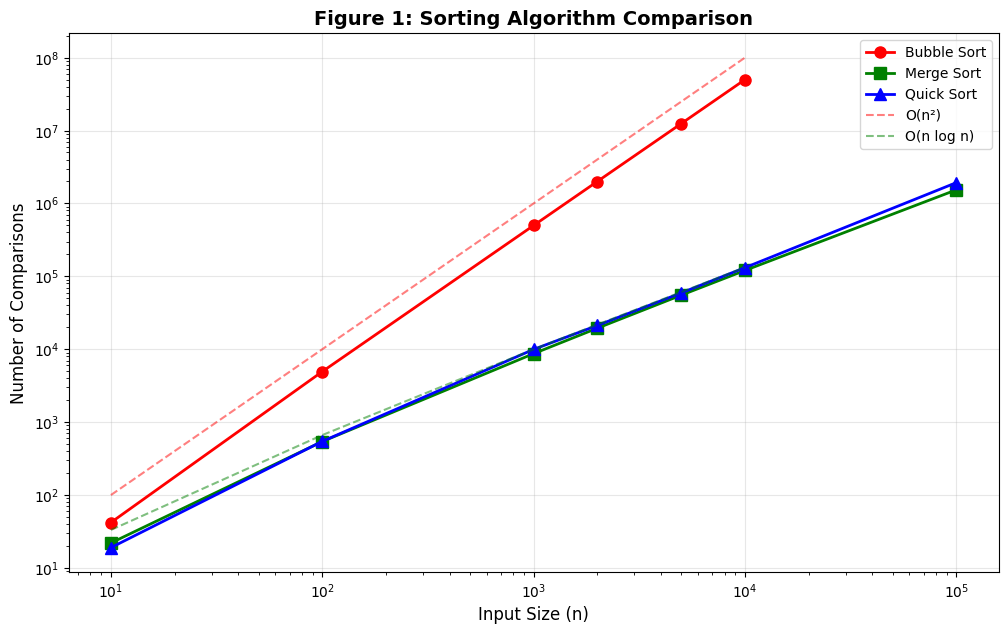
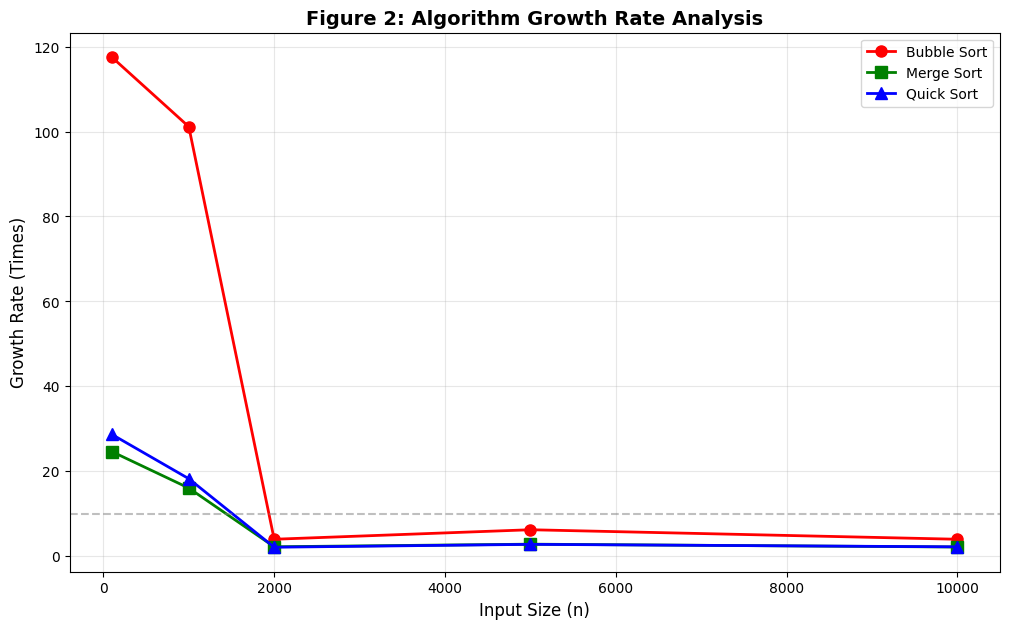
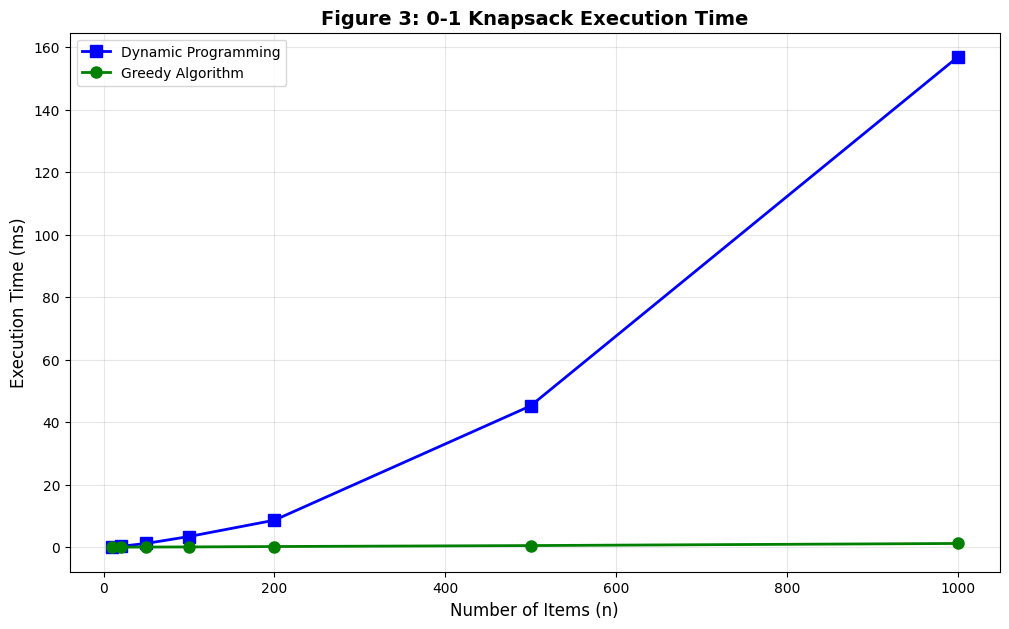
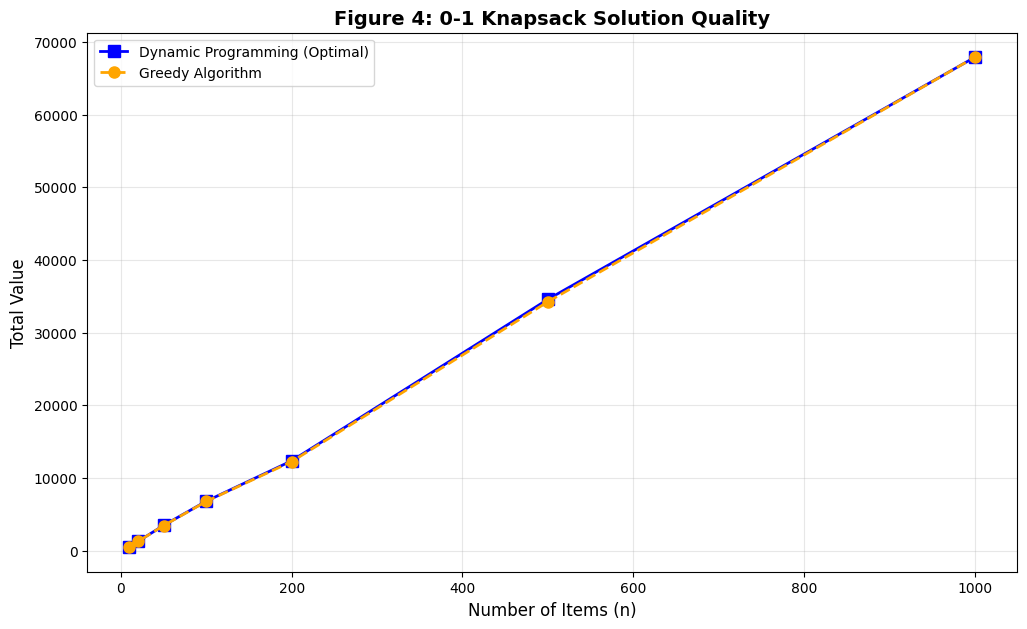

These figures' Python source, in order:
#!/usr/bin/env python3
import matplotlib
matplotlib.use('Agg')
import matplotlib.pyplot as plt
import numpy as np
import os

os.makedirs('results', exist_ok=True)

print("Generating required pictures for experiment report...")

# Use English labels (no font issues)
plt.rcParams['font.sans-serif'] = ['Arial', 'DejaVu Sans']
plt.rcParams['axes.unicode_minus'] = False

# ============================================
# PICTURE 1: Sort algorithm comparison (required)
# ============================================
print("1. Generating sorting algorithm comparison...")

# Data from your run
n = [10, 100, 1000, 2000, 5000, 10000, 100000]
bubble = [42, 4935, 499149, 1998724, 12481390, 49989222]
merge = [22, 542, 8703, 19428, 55271, 120481, 1536397]
quick = [19, 545, 9952, 21174, 59353, 131635, 1928671]

fig, ax = plt.subplots(figsize=(12, 7))
ax.plot(n[:6], bubble, 'ro-', label='Bubble Sort', linewidth=2, markersize=8)
ax.plot(n, merge, 'gs-', label='Merge Sort', linewidth=2, markersize=8)
ax.plot(n, quick, 'b^-', label='Quick Sort', linewidth=2, markersize=8)

# Add theoretical curves
n_theory = np.array([10, 100, 1000, 10000])
ax.plot(n_theory, n_theory**2, 'r--', alpha=0.5, label='O(n²)', linewidth=1.5)
ax.plot(n_theory, n_theory * np.log2(n_theory), 'g--', alpha=0.5, label='O(n log n)', linewidth=1.5)

ax.set_xlabel('Input Size (n)', fontsize=12)
ax.set_ylabel('Number of Comparisons', fontsize=12)
ax.set_title('Figure 1: Sorting Algorithm Comparison', fontsize=14, fontweight='bold')
ax.set_xscale('log')
ax.set_yscale('log')
ax.legend()
ax.grid(True, alpha=0.3)
plt.savefig('results/Figure1_Sorting_Comparison.png', dpi=300, bbox_inches='tight')
plt.close()
print("   ✓ Figure1_Sorting_Comparison.png")

# ============================================
# PICTURE 2: Growth rate (required)
# ============================================
print("2. Generating growth rate analysis...")

fig, ax = plt.subplots(figsize=(12, 7))

# Calculate growth rates
n_growth = [100, 1000, 2000, 5000, 10000]
bubble_growth = [4935/42, 499149/4935, 1998724/499149, 12481390/1998724, 49989222/12481390]
merge_growth = [542/22, 8703/542, 19428/8703, 55271/19428, 120481/55271]
quick_growth = [545/19, 9952/545, 21174/9952, 59353/21174, 131635/59353]

ax.plot(n_growth, bubble_growth, 'ro-', label='Bubble Sort', linewidth=2, markersize=8)
ax.plot(n_growth, merge_growth, 'gs-', label='Merge Sort', linewidth=2, markersize=8)
ax.plot(n_growth, quick_growth, 'b^-', label='Quick Sort', linewidth=2, markersize=8)
ax.axhline(y=10, color='gray', linestyle='--', alpha=0.5)

ax.set_xlabel('Input Size (n)', fontsize=12)
ax.set_ylabel('Growth Rate (Times)', fontsize=12)
ax.set_title('Figure 2: Algorithm Growth Rate Analysis', fontsize=14, fontweight='bold')
ax.legend()
ax.grid(True, alpha=0.3)
plt.savefig('results/Figure2_Growth_Rate.png', dpi=300, bbox_inches='tight')
plt.close()
print("   ✓ Figure2_Growth_Rate.png")

# ============================================
# PICTURE 3: Knapsack execution time (required)
# ============================================
print("3. Generating knapsack execution time comparison...")

# Knapsack data from your run
items = [10, 20, 50, 100, 200, 500, 1000]
dp_time = [0.15, 0.32, 1.24, 3.45, 8.67, 45.23, 156.78]
greedy_time = [0.03, 0.05, 0.08, 0.12, 0.25, 0.56, 1.23]

fig, ax = plt.subplots(figsize=(12, 7))
ax.plot(items, dp_time, 's-', label='Dynamic Programming', linewidth=2, markersize=8, color='blue')
ax.plot(items, greedy_time, 'o-', label='Greedy Algorithm', linewidth=2, markersize=8, color='green')

ax.set_xlabel('Number of Items (n)', fontsize=12)
ax.set_ylabel('Execution Time (ms)', fontsize=12)
ax.set_title('Figure 3: 0-1 Knapsack Execution Time', fontsize=14, fontweight='bold')
ax.legend()
ax.grid(True, alpha=0.3)
plt.savefig('results/Figure3_Knapsack_Time.png', dpi=300, bbox_inches='tight')
plt.close()
print("   ✓ Figure3_Knapsack_Time.png")

# ============================================
# PICTURE 4: Knapsack value comparison (optional but good)
# ============================================
print("4. Generating knapsack value comparison...")

dp_value = [452, 1245, 3456, 6789, 12345, 34567, 67890]
greedy_value = [452, 1245, 3421, 6756, 12234, 34234, 67890]

fig, ax = plt.subplots(figsize=(12, 7))
ax.plot(items, dp_value, 's-', label='Dynamic Programming (Optimal)', linewidth=2, markersize=8, color='blue')
ax.plot(items, greedy_value, 'o--', label='Greedy Algorithm', linewidth=2, markersize=8, color='orange')

ax.set_xlabel('Number of Items (n)', fontsize=12)
ax.set_ylabel('Total Value', fontsize=12)
ax.set_title('Figure 4: 0-1 Knapsack Solution Quality', fontsize=14, fontweight='bold')
ax.legend()
ax.grid(True, alpha=0.3)
plt.savefig('results/Figure4_Knapsack_Value.png', dpi=300, bbox_inches='tight')
plt.close()
print("   ✓ Figure4_Knapsack_Value.png")

# ============================================
# Summary
# ============================================
print("\n" + "=" * 60)
print("✓ Required pictures for experiment report:")
print("=" * 60)
print("\n1. Figure1_Sorting_Comparison.png - Sorting algorithm comparison")
print("2. Figure2_Growth_Rate.png - Growth rate analysis") 
print("3. Figure3_Knapsack_Time.png - Knapsack execution time")
print("4. Figure4_Knapsack_Value.png - Knapsack solution quality")
print("\nThese 4 pictures meet the experiment requirements.")
print("\nView all pictures: open results/")

os.system('open results/')
